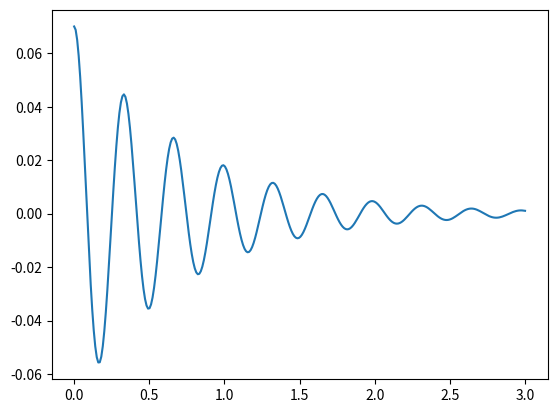

This figure's Python source:
#!/usr/bin/env python3

import numpy as np
import matplotlib.pyplot as plt

class Oscillator:
    def __init__(self, k, h, m, c=0):
        '''
        k = spring constant
        h = height at start
        m = mass
        c = viscous damping coefficient
        '''
        self.k = k
        self.h = h
        self.m = m
        self.c = c

    def alpha(self):
        return - self.c / (2 * self.m)

    def beta(self):
        return np.sqrt(4 * self.m * self.k - self.c**2) / (2 * self.m)

    def position(self, t):
        a = self.alpha()
        b = self.beta()
        return self.h * np.exp(a * t) * (np.cos(b * t) - a / b * np.sin(b * t))

if __name__ == '__main__':
    k = 20
    h = 0.07
    m = 0.055
    c = 0.15

    t = np.linspace(0, 3, 300)

    damped_oscillator = Oscillator(k, h, m, c)
    x = damped_oscillator.position(t)
    
    plt.plot(t, x)
    plt.show()